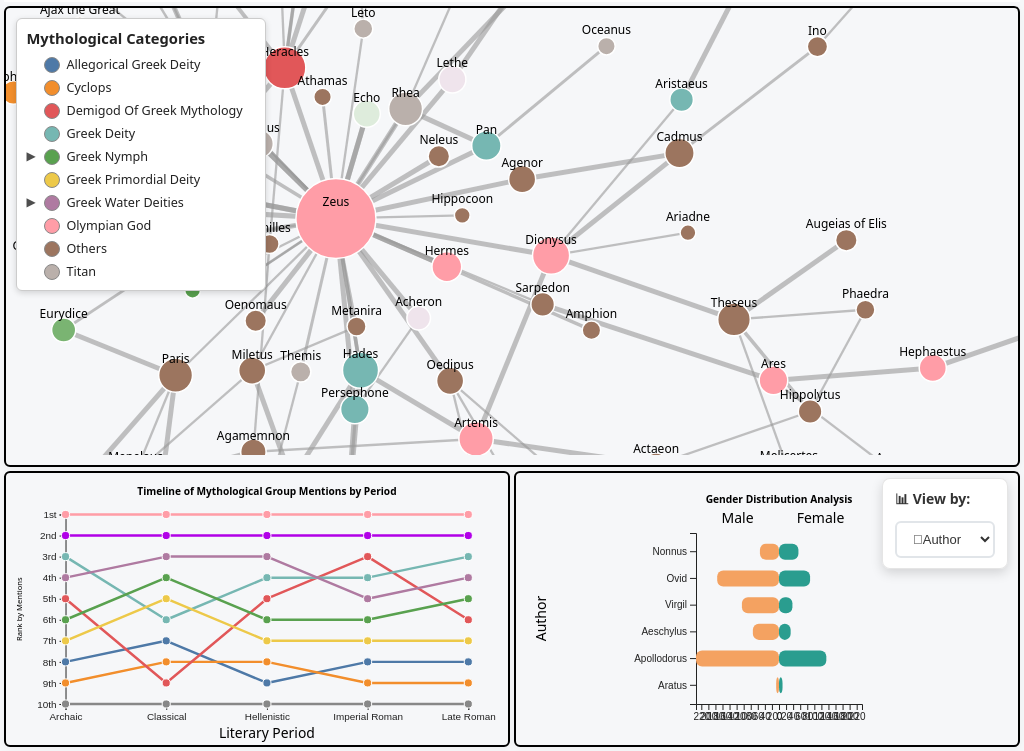
D3 v7 page, settled after 480 driven frames (8 s of simulated time); the page loaded 3 data file(s).


// ── idioms/butterflyChart.js
// Initialize function to be called from main script
function createButterflyChart(
    containerId,
    parentGroups,
    dataUrl = 'butterfly_data.json'
) {
    d3.json(dataUrl).then((data) => {
        // Set up dimensions
        const margin = { top: 60, right: 160, bottom: 40, left: 180 }
        const container = d3.select(containerId).node()
        const fullWidth = container.offsetWidth || 700
        const fullHeight = container.offsetHeight || 400
        const width = fullWidth - margin.left - margin.right
        const height = fullHeight - margin.top - margin.bottom
        // Create SVG
        const svg = d3
            .select(containerId)
            .append('svg')
            .attr('width', width + margin.left + margin.right)
            .attr('height', height + margin.top + margin.bottom)
            .append('g')
            .attr('transform', `translate(${margin.left},${margin.top})`)

        const groups = parentGroups

        console.log(groups)

        // Animation state tracking
        let isAnimating = false

        // Create scales
        const xScaleRight = d3.scaleLinear().range([0, width / 2])
        const xScaleLeft = d3.scaleLinear().range([width / 2, 0])

        const yScale = d3.scaleBand().range([0, height]).padding(0.4)

        // Create axes
        const xAxisLeft = d3.axisBottom(xScaleLeft)
        const xAxisRight = d3.axisBottom(xScaleRight)
        const yAxis = d3.axisLeft(yScale)

        // Add groups for axes
        const xAxisLeftGroup = svg
            .append('g')
            .attr('class', 'x-axis-left')
            .attr('transform', `translate(0, ${height})`)

        const xAxisRightGroup = svg
            .append('g')
            .attr('class', 'x-axis-right')
            .attr('transform', `translate(${width / 2}, ${height})`)

        const yAxisGroup = svg.append('g').attr('class', 'y-axis')

        // Create simple tooltip
        const tooltip = d3
            .select('body')
            .append('div')
            .style('position', 'absolute')
            .style('background', 'rgba(0, 0, 0, 0.8)')
            .style('color', 'white')
            .style('padding', '8px')
            .style('border-radius', '4px')
            .style('font-size', '12px')
            .style('pointer-events', 'none')
            .style('z-index', '1000')
            .style('visibility', 'hidden')

        // Add title (similar to timeline chart)
        svg.append('text')
            .attr('x', width / 2)
            .attr('y', -margin.top / 2)
            .attr('text-anchor', 'middle')
            .style('font-size', '1vw')
            .style('font-weight', 'bold')
            .text('Gender Distribution Analysis')

        // Function to update description based on selected data type
        function updateDescription(dataType) {
            const descriptions = {
                gender_by_author:
                    'Shows gender distribution across different authors in Greek literature',
                gender_by_type:
                    'Compares male vs female character representation by character type',
                domains_grouped_by_gender:
                    'Gender distribution within major domain categories (Water & Sea, War & Conflict, etc.)',
            }

            const descElement = d3.select('#view-description')
            if (!descElement.empty()) {
                descElement
                    .transition()
                    .duration(200)
                    .style('opacity', 0)
                    .transition()
                    .duration(200)
                    .style('opacity', 1)
                    .text(
                        descriptions[dataType] ||
                            'Analyzing character data distribution'
                    )
            }
        }

        // Function to get appropriate axis labels based on data type
        function getAxisLabels(dataType) {
            if (
                dataType.startsWith('gender_by_') ||
                dataType.includes('_by_gender')
            ) {
                return {
                    left: 'Male',
                    right: 'Female',
                    y: getYAxisLabel(dataType),
                }
            } else {
                return { left: 'Primary', right: 'Secondary', y: 'Category' }
            }
        }

        // Helper function to get Y-axis label
        function getYAxisLabel(dataType) {
            if (dataType === 'gender_by_author') return 'Author'
            if (dataType === 'gender_by_type') return 'Character Type'
            if (dataType.includes('domains_grouped')) return 'Domain Group'
            return 'Category'
        }

        // Function to update the chart based on selected data
        function updateChart(dataType) {
            // Set animation state to prevent hover interactions during transitions
            isAnimating = true

            // Hide tooltip and reset any interrupted hover effects
            tooltip.style('visibility', 'hidden')
            svg.selectAll('.male-bar, .female-bar')
                .interrupt() // Stop any ongoing hover transitions
                .attr('height', yScale.bandwidth())
                .attr('fill', function () {
                    return d3.select(this).classed('male-bar')
                        ? '#f4a261'
                        : '#2a9d8f'
                })

            const selectedData = data[dataType]

            // Update the description based on data type
            updateDescription(dataType)

            let categories, maxValue

            // Handle different data structures
            if (
                dataType.startsWith('gender_by_') ||
                dataType.includes('_by_gender')
            ) {
                // Gender data has male/female structure
                categories = Object.keys(selectedData)
                maxValue = d3.max(categories, (d) =>
                    Math.max(
                        selectedData[d].male || 0,
                        selectedData[d].female || 0
                    )
                )
            } else {
                // Other data types are simple counts - split them for visual balance
                categories = Object.keys(selectedData)
                maxValue = d3.max(categories, (d) => selectedData[d])

                // Convert simple count data to split visualization
                const convertedData = {}
                categories.forEach((category) => {
                    const totalCount = selectedData[category]
                    // Split the count roughly in half for visual balance
                    const leftSide = Math.ceil(totalCount * 0.6) // 60% on left
                    const rightSide = Math.floor(totalCount * 0.4) // 40% on right

                    convertedData[category] = {
                        male: leftSide,
                        female: rightSide,
                    }
                })
                Object.assign(selectedData, convertedData)
                // Recalculate max value after conversion
                maxValue = d3.max(categories, (d) =>
                    Math.max(selectedData[d].male, selectedData[d].female)
                )
            }

            // Update scales
            xScaleRight.domain([0, maxValue])
            xScaleLeft.domain([0, maxValue])
            yScale.domain(categories)

            // Update axes with smooth transitions
            xAxisLeftGroup
                .transition()
                .duration(500)
                .ease(d3.easeCircleOut)
                .call(xAxisLeft)

            xAxisRightGroup
                .transition()
                .duration(500)
                .ease(d3.easeCircleOut)
                .call(xAxisRight)

            yAxisGroup
                .transition()
                .duration(500)
                .ease(d3.easeCircleOut)
                .call(yAxis)

            // Add axis labels with fade transition
            svg.selectAll('.axis-label')
                .transition()
                .duration(200)
                .style('opacity', 0)
                .remove()

            svg.selectAll('.y-axis-label')
                .transition()
                .duration(200)
                .style('opacity', 0)
                .remove()

            // Add new labels with fade-in effect
            setTimeout(() => {
                const labels = getAxisLabels(dataType)

                svg.append('text')
                    .attr('class', 'axis-label')
                    .attr('x', width / 4)
                    .attr('y', -10)
                    .attr('text-anchor', 'middle')
                    .style('opacity', 0)
                    .text(labels.left)
                    .transition()
                    .duration(300)
                    .style('opacity', 1)

                if (labels.right) {
                    svg.append('text')
                        .attr('class', 'axis-label')
                        .attr('x', (width * 3) / 4)
                        .attr('y', -10)
                        .attr('text-anchor', 'middle')
                        .style('opacity', 0)
                        .text(labels.right)
                        .transition()
                        .duration(300)
                        .style('opacity', 1)
                }

                svg.append('text')
                    .attr('class', 'y-axis-label')
                    .attr('transform', 'rotate(-90)')
                    .attr('y', -margin.left + 30)
                    .attr('x', -height / 2)
                    .attr('text-anchor', 'middle')
                    .style('opacity', 0)
                    .text(labels.y)
                    .transition()
                    .duration(300)
                    .style('opacity', 1)
            }, 250)

            // Create male bars (left side) - rectangles with rounded corners
            const maleBars = svg
                .selectAll('.male-bar')
                .data(categories, (d) => d)

            // Handle entering bars with smooth animation
            const maleEnter = maleBars
                .enter()
                .append('rect')
                .attr('class', 'male-bar')
                .attr('x', width / 2) // Start from center
                .attr('y', (d) => yScale(d))
                .attr('width', 0) // Start with zero width
                .attr('height', yScale.bandwidth())
                .attr('fill', '#f4a261')
                .attr('rx', 6)
                .attr('ry', 6)
                .style('opacity', 0) // Start transparent
                .on('mouseover', function (event, d) {
                    // Don't apply hover effects during animations
                    if (isAnimating) return

                    // Show tooltip with contextual content
                    const isGenderData =
                        dataType.startsWith('gender_by_') ||
                        dataType.includes('_by_gender')
                    const tooltipContent = isGenderData
                        ? `<strong>${d}</strong><br/>Male: ${
                              selectedData[d].male
                          }<br/>Female: ${selectedData[d].female || 0}`
                        : `<strong>${d}</strong><br/>Total Count: ${
                              selectedData[d].male + selectedData[d].female
                          }<br/>Left: ${selectedData[d].male} | Right: ${
                              selectedData[d].female
                          }`

                    tooltip.style('visibility', 'visible').html(tooltipContent)

                    // Apply hover effect to main bar - scale up and style changes
                    d3.select(this)
                        .transition()
                        .duration(150)
                        .attr('height', yScale.bandwidth() * 1.2)
                        .attr('y', yScale(d) - yScale.bandwidth() * 0.1)
                        .attr('fill', '#e9940e') // Slightly darker shade of orange
                })
                .on('mousemove', function (event) {
                    tooltip
                        .style('top', event.pageY - 10 + 'px')
                        .style('left', event.pageX + 10 + 'px')
                })
                .on('mouseout', function (event, d) {
                    // Don't apply hover effects during animations
                    if (isAnimating) return

                    // Hide tooltip
                    tooltip.style('visibility', 'hidden')

                    // Reset hover effect for both bars
                    d3.select(this)
                        .transition()
                        .duration(150)
                        .attr('height', yScale.bandwidth())
                        .attr('y', yScale(d))
                        .attr('fill', '#f4a261') // Reset to original color
                })

            // Handle exiting bars with smooth animation
            maleBars
                .exit()
                .transition()
                .duration(400)
                .ease(d3.easeCircleIn)
                .attr('width', 0)
                .attr('x', width / 2) // Move to center
                .style('opacity', 0)
                .remove()

            // Update all bars (entering + existing)
            maleEnter
                .merge(maleBars)
                .on('click', function (event, d) {
                    if (dataType === 'gender_by_author') {
                        console.log('Author selected:', d)
                        window.globalSelection.setAuthor(d)
                    }
                })
                .transition()
                .duration(600)
                .delay((d, i) => i * 50) // Stagger animation
                .ease(d3.easeCircleOut)
                .attr('x', (d) => xScaleLeft(selectedData[d].male))
                .attr('y', (d) => yScale(d))
                .attr(
                    'width',
                    (d) => width / 2 - xScaleLeft(selectedData[d].male)
                )
                .attr('height', yScale.bandwidth())
                .attr('fill', '#f4a261')
                .attr('rx', 6)
                .attr('ry', 6)
                .style('opacity', 1)

            // Create female bars (right side) - rectangles with rounded corners
            const femaleBars = svg
                .selectAll('.female-bar')
                .data(categories, (d) => d)

            // Handle entering bars with smooth animation
            const femaleEnter = femaleBars
                .enter()
                .append('rect')
                .attr('class', 'female-bar')
                .attr('x', width / 2) // Start from center
                .attr('y', (d) => yScale(d))
                .attr('width', 0) // Start with zero width
                .attr('height', yScale.bandwidth())
                .attr('fill', '#2a9d8f')
                .attr('rx', 6)
                .attr('ry', 6)
                .style('opacity', 0) // Start transparent
                .on('mouseover', function (event, d) {
                    // Don't apply hover effects during animations
                    if (isAnimating) return

                    // Show tooltip with contextual content
                    const isGenderData =
                        dataType.startsWith('gender_by_') ||
                        dataType.includes('_by_gender')
                    const tooltipContent = isGenderData
                        ? `<strong>${d}</strong><br/>Male: ${
                              selectedData[d].male || 0
                          }<br/>Female: ${selectedData[d].female}`
                        : `<strong>${d}</strong><br/>Total Count: ${
                              selectedData[d].male + selectedData[d].female
                          }<br/>Left: ${selectedData[d].male} | Right: ${
                              selectedData[d].female
                          }`

                    tooltip.style('visibility', 'visible').html(tooltipContent)

                    // Apply hover effect to main bar - scale up and style changes
                    d3.select(this)
                        .transition()
                        .duration(150)
                        .attr('height', yScale.bandwidth() * 1.2)
                        .attr('y', yScale(d) - yScale.bandwidth() * 0.1)
                        .attr('fill', '#207b6aeb') // Slightly darker shade of teal
                })
                .on('mousemove', function (event) {
                    tooltip
                        .style('top', event.pageY - 10 + 'px')
                        .style('left', event.pageX + 10 + 'px')
                })
                .on('mouseout', function (event, d) {
                    // Don't apply hover effects during animations
                    if (isAnimating) return

                    // Hide tooltip
                    tooltip.style('visibility', 'hidden')

                    // Reset hover effect for both bars
                    d3.select(this)
                        .transition()
                        .duration(150)
                        .attr('height', yScale.bandwidth())
                        .attr('y', yScale(d))
                        .attr('fill', '#2a9d8f') // Reset to original color
                })

            // Handle exiting bars with smooth animation
            femaleBars
                .exit()
                .transition()
                .duration(400)
                .ease(d3.easeCircleIn)
                .attr('width', 0)
                .style('opacity', 0)
                .remove()

            // Update all bars (entering + existing)
            femaleEnter
                .merge(femaleBars)
                .on('click', function (event, d) {
                    if (dataType === 'gender_by_author') {
                        console.log('Author selected:', d)
                        window.globalSelection.setAuthor(d)
                    }
                })
                .transition()
                .duration(600)
                .delay((d, i) => i * 50) // Stagger animation
                .ease(d3.easeCircleOut)
                .attr('x', width / 2)
                .attr('y', (d) => yScale(d))
                .attr('width', (d) => xScaleRight(selectedData[d].female))
                .attr('height', yScale.bandwidth())
                .attr('fill', '#2a9d8f')
                .attr('rx', 6)
                .attr('ry', 6)
                .style('opacity', 1)
                .on('end', function (d, i) {
                    // Reset animation state when the last bar finishes animating
                    if (i === categories.length - 1) {
                        isAnimating = false
                    }
                })

            svg.append('rect')
                .attr('width', width)
                .attr('height', height)
                .attr('fill', 'transparent')
                .style('cursor', 'pointer')
                .lower() // make sure it's behind all bars
                .on('click', function () {
                    if (
                        window.globalSelection &&
                        dataType === 'gender_by_author'
                    ) {
                        window.globalSelection.setAuthor(null) // deselect
                    }
                })
        }

        // Initial chart rendering
        let dataType = 'gender_by_author'
        updateChart(dataType)

        // Set dropdown to match initial chart state
        d3.select('#data-select').property('value', 'gender_by_author')

        // Add event listener for dropdown
        d3.select('#data-select').on('change', function () {
            dataType = this.value
            updateChart(dataType)

            // Reapply current selection after switching data views
            const currentSelection = window.globalSelection.getSelectedGroup()
            if (currentSelection) {
                setTimeout(() => {
                    console.log(
                        'Reapplying selection after render:',
                        currentSelection
                    )
                    window.globalSelection.groupListeners.forEach((fn) =>
                        fn(currentSelection)
                    )
                }, 400) // wait ~half a second for transitions to complete
            }
        })

        // Add global selection handling
        if (window.globalSelection) {
            window.globalSelection.onGroupChange(function (selectedGroup) {
                console.log(
                    'Butterfly chart received selection:',
                    selectedGroup
                )
                console.log(dataType)
                // Highlight bars matching the selected group (category)
                if (selectedGroup && dataType === 'gender_by_type') {
                    // Dim all bars initially
                    svg.selectAll('.male-bar, .female-bar')
                        .transition()
                        .duration(300)
                        .attr('opacity', selectedGroup ? 0.2 : 1)
                        .attr('stroke', '#fff')

                    svg.selectAll('.male-bar, .female-bar')
                        .filter((d) => d === selectedGroup)
                        .transition()
                        .duration(300)
                        .attr('opacity', 1)
                        .attr('stroke', '#000')
                        .attr('stroke-width', 3)

                    // Optionally bold the y-axis label of the selected group
                    yAxisGroup
                        .selectAll('text')
                        .attr('font-weight', (d) =>
                            d === selectedGroup ? 'bold' : 'normal'
                        )
                } else {
                    // Reset styles when no selection
                    svg.selectAll('.male-bar, .female-bar')
                        .attr('stroke', 'none')
                        .attr('stroke-width', 0)
                        .attr('opacity', 1)

                    yAxisGroup
                        .selectAll('text')
                        .attr('font-weight', 'normal')
                        .attr('fill', '#000')
                }
            })
        }
    })
}

// ── idioms/forceDirectedGraph.js
function filterTopNEdges(edges, n = 5) {
    // Group edges by source node
    const grouped = d3.group(edges, (d) => d.source.name || d.source)

    const topEdges = []

    grouped.forEach((edgeList, source) => {
        // Sort descending by weight
        edgeList.sort((a, b) =>
            d3.descending(a.normalized_weight, b.normalized_weight)
        )

        // Take top-N
        topEdges.push(...edgeList.slice(0, n))
    })

    return topEdges
}

async function createForceDirectedGraph(nodes, edges, containerId, colorMap) {
    const div = document.querySelector(containerId)

    // Use pre-filtered data from script.js (no need to filter again)
    // Data is already filtered by weight, top-N edges, and connected nodes
    // Levels are already normalized in script.js

    // Accept shared color mapping as parameter
    const color = (d) => colorMap[d] || '#888'

    // First, initialize all nodes with weight 0
    nodes.forEach((n) => (n.weight = 0))

    // Then accumulate edge weights
    edges.forEach((e) => {
        const w = e.normalized_weight || 0
        if (e.source.name) {
            // after simulation starts, source/target are objects
            e.source.weight = (e.source.weight || 0) + w
            e.target.weight = (e.target.weight || 0) + w
        } else {
            // before simulation starts (still strings)
            console.log('source/targets are strings')
            const src = nodes.find((n) => n.name === e.source)
            const tgt = nodes.find((n) => n.name === e.target)
            if (src) src.weight += w
            if (tgt) tgt.weight += w
        }
    })

    console.log(nodes)

    const sizeScale = d3
        .scaleSqrt()
        .domain([0, d3.max(nodes, (d) => d.weight)]) // input: min→max degree
        .range([4, 40]) // output: radius in pixels

    // Use the div variable already declared above
    const width = div.clientWidth
    const height = div.clientHeight
    const svg = d3
        .select(containerId)
        .append('svg')
        .attr('width', width)
        .attr('height', height)
        .attr('viewBox', [0, 0, width, height])
        .attr('preserveAspectRatio', 'xMidYMid meet')

    // a single group that we will zoom/pan
    const g = svg.append('g')

    // Initialize simulation
    const simulation = d3
        .forceSimulation(nodes)
        .force(
            'link',
            d3
                .forceLink(edges)
                .id((d) => d.name)
                .distance(100)
                .strength(1)
        )
        .force('charge', d3.forceManyBody().strength(-500))
        .force('center', d3.forceCenter(width / 2, height / 2))
        .force('x', d3.forceX(width / 2).strength(0.1))
        .force('y', d3.forceY(height / 2).strength(0.1))
        .force(
            'collide',
            d3.forceCollide((d) => sizeScale(d.weight) + 3)
        )

    const linkWidth = d3
        .scaleLinear()
        .domain([0, 1]) // input: normalized_weight
        .range([1, 5]) // output: stroke-width in pixels

    // Draw edges (links)
    const link = g
        .append('g')
        .attr('stroke', '#999')
        .attr('stroke-opacity', 0.6)
        .selectAll('line')
        .data(edges)
        .join('line')
        .attr('stroke-width', (d) => linkWidth(d.normalized_weight))

    // Add invisible hit areas for easier edge hovering
    const linkHitArea = g
        .append('g')
        .selectAll('line')
        .data(edges)
        .join('line')
        .attr('stroke', 'transparent')
        .attr('stroke-width', 10) // Much thicker for easier hovering
        .attr('cursor', 'pointer')
        .on('mouseover', (event, d) => {
            // Only show edge tooltip if no node is currently fixed/selected
            if (!fixedNode && !fixedEdge) {
                tooltip.style('opacity', 1).style('pointer-events', 'auto')
                    .html(`
                    <h3>Relationship Details</h3>
                    <p><strong>Between:</strong> ${
                        d.source.name || d.source
                    } ↔ ${d.target.name || d.target}</p>
                    <p><strong>Connection Strength:</strong> ${
                        d.normalized_weight
                    }</p>
                    <p><strong>Source Work:</strong> ${d.title || 'Unknown'}</p>
                    <p><strong>Author:</strong> ${d.author || 'Unknown'}</p>
                    <p><strong>Literary Period:</strong> ${
                        d.period || 'Unknown'
                    }</p>
                    <div style="margin-top: 10px; font-size: 0.85em; color: #666;">
                        <em>Click to pin this information</em>
                    </div>
                `)
            }
        })
        .on('mouseout', () => {
            // Only hide tooltip if no node or edge is currently fixed/selected
            if (!fixedNode && !fixedEdge) {
                tooltip.style('opacity', 0).style('pointer-events', 'none')
            }
        })
        .on('click', (event, d) => {
            // Clear any node selection first
            fixedNode = null

            // Set edge as fixed
            fixedEdge = d

            // Show detailed edge tooltip
            tooltip.style('opacity', 1).style('pointer-events', 'auto').html(`
                <h3>Relationship Details</h3>
                <p><strong>Between:</strong> ${d.source.name || d.source} ↔ ${
                d.target.name || d.target
            }</p>
                <p><strong>Connection Strength:</strong> ${
                    d.normalized_weight
                }</p>
                <p><strong>Source Work:</strong> ${d.title || 'Unknown'}</p>
                <p><strong>Author:</strong> ${d.author || 'Unknown'}</p>
                <p><strong>Literary Period:</strong> ${
                    d.period || 'Unknown'
                }</p>
                <div style="margin-top: 10px; font-size: 0.85em; color: #666;">
                    <em>Click background to deselect</em>
                </div>
            `)

            // Highlight the connected nodes
            const sourceName = d.source.name || d.source
            const targetName = d.target.name || d.target

            node.attr('stroke', (n) =>
                n.name === sourceName || n.name === targetName ? '#ff0' : '#fff'
            )
                .attr('stroke-width', (n) =>
                    n.name === sourceName || n.name === targetName ? 4 : 1.5
                )
                .attr('opacity', (n) =>
                    n.name === sourceName || n.name === targetName ? 1 : 0.3
                )

            // Highlight labels for connected nodes
            label
                .attr('font-weight', (n) =>
                    n.name === sourceName || n.name === targetName
                        ? 'bold'
                        : 'normal'
                )
                .attr('opacity', (n) =>
                    n.name === sourceName || n.name === targetName ? 1 : 0.3
                )

            // Highlight the selected edge and dim others
            link.attr('stroke', (l) => {
                const lSrc = l.source.name || l.source
                const lTgt = l.target.name || l.target
                return (lSrc === sourceName && lTgt === targetName) ||
                    (lSrc === targetName && lTgt === sourceName)
                    ? '#ff0'
                    : '#999'
            })
                .attr('stroke-width', (l) => {
                    const lSrc = l.source.name || l.source
                    const lTgt = l.target.name || l.target
                    return (lSrc === sourceName && lTgt === targetName) ||
                        (lSrc === targetName && lTgt === sourceName)
                        ? 6
                        : linkWidth(l.normalized_weight)
                })
                .attr('opacity', (l) => {
                    const lSrc = l.source.name || l.source
                    const lTgt = l.target.name || l.target
                    return (lSrc === sourceName && lTgt === targetName) ||
                        (lSrc === targetName && lTgt === sourceName)
                        ? 1
                        : 0.2
                })

            // Reset global selection when clicking on an edge
            if (window.globalSelection) {
                window.globalSelection.setGroup(null)
            }
        })

    // Draw nodes
    // Draw nodes
    const node = g
        .append('g')
        .attr('stroke', '#fff')
        .attr('stroke-width', 1.5)
        .selectAll('circle')
        .data(nodes)
        .join('circle')
        .attr('r', (d) => sizeScale(d.weight))
        // OLD:
        // .attr('fill', (d) => {
        //   const level = d.level4 || d.level3 || d.level2 || d.level1 || 'Unknown'
        //   return color(level)
        // })
        // NEW:
        .attr('fill', '#ccc')
        .call(drag(simulation))

    // Add labels
    const label = g
        .append('g')
        .selectAll('text')
        .data(nodes)
        .join('text')
        .text((d) => d.name)
        .attr('font-size', 12)
        .attr('dy', -12)
        .attr('text-anchor', 'middle')

    // Zoom behavior
    svg.call(
        d3
            .zoom()
            .scaleExtent([0.2, 4])
            .on('zoom', (event) => {
                g.attr('transform', event.transform)
            })
    )

    // Simulation tick update
    simulation.on('tick', () => {
        link.attr('x1', (d) => d.source.x)
            .attr('y1', (d) => d.source.y)
            .attr('x2', (d) => d.target.x)
            .attr('y2', (d) => d.target.y)

        linkHitArea
            .attr('x1', (d) => d.source.x)
            .attr('y1', (d) => d.source.y)
            .attr('x2', (d) => d.target.x)
            .attr('y2', (d) => d.target.y)

        node.attr('cx', (d) => d.x).attr('cy', (d) => d.y)

        label.attr('x', (d) => d.x).attr('y', (d) => d.y)
    })

    // Create tooltip inside the ForceDirectedGraph container
    const tooltip = d3
        .select(containerId)
        .append('div')
        .attr('class', 'node-tooltip')
        .style('pointer-events', 'none')
        .style('opacity', 0)

    // Prevent scroll events from bubbling to the graph when tooltip is visible
    tooltip.node().addEventListener(
        'wheel',
        function (event) {
            event.stopPropagation()
        },
        { passive: false }
    )

    tooltip.node().addEventListener('scroll', function (event) {
        event.stopPropagation()
    })

    // Variables to track fixed nodes and edges
    let fixedNode = null
    let fixedEdge = null
    function showTooltip(d) {
        tooltip.style('opacity', 1).style('pointer-events', 'auto') // Enable interactions when visible
            .html(`
            <h3>${d.name}</h3>
            <p>${d.description || 'No description available.'}</p>
            <p><strong>Gender:</strong> ${d.gender || 'Unknown'}</p>
            <p><strong>Father:</strong> ${d.father || 'Unknown'}</p>
            <p><strong>Mother:</strong> ${d.mother || 'Unknown'}</p>
            <p><strong>Aliases:</strong> ${
                Array.isArray(d.aliases)
                    ? d.aliases.map((a) => a.trim()).join(', ')
                    : typeof d.aliases === 'string'
                    ? (() => {
                          let str = d.aliases.trim()
                          if (str.startsWith('[') && str.endsWith(']')) {
                              str = str.slice(1, -1)
                          }
                          str = str
                              .replace(/['"]/g, '')
                              .split(',')
                              .map((s) => s.trim())
                              .filter(Boolean)
                              .join(', ')
                          return str || 'None'
                      })()
                    : 'None'
            }
            </p>
            <p><strong>Domains:</strong> ${
                Array.isArray(d.domain)
                    ? d.domain.map((a) => a.trim()).join(', ')
                    : typeof d.domain === 'string'
                    ? (() => {
                          let str = d.domain.trim()
                          if (str.startsWith('[') && str.endsWith(']')) {
                              str = str.slice(1, -1)
                          }
                          str = str
                              .replace(/['"]/g, '')
                              .split(',')
                              .map((s) => s.trim())
                              .filter(Boolean)
                              .join(', ')
                          return str || 'None'
                      })()
                    : 'None'
            }
            </p>
            <p><strong>Level 1:</strong> ${d.level1 || '-'}</p>
            <p><strong>Level 2:</strong> ${d.level2 || '-'}</p>
            <p><strong>Level 3:</strong> ${d.level3 || '-'}</p>
            <p><strong>Level 4:</strong> ${d.level4 || '-'}</p>
        `)
    }
    // Create a permanent tooltip inside the ForceDirectedGraph container
    const permanentTooltip = d3
        .select(containerId)
        .append('div')
        .attr('class', 'node-tooltip permanent-tooltip')
        .style('opacity', 1)

    // ---------- GROUPED COLORS + COLLAPSIBLE LEGEND ----------

    // Decide parent/subgroup keys from your hierarchy columns
    const parentKey = (n) => n.level2 || n.level1 || 'Others'
    const childKey = (n) => n.level3 || n.level4 || null
    const compositeKey = (p, c) => `${p}::${c}` // avoid child-name clashes across parents

    // Build parent → children map from the nodes currently in view
    const groupMap = new Map()
    nodes.forEach((n) => {
        const p = parentKey(n)
        const c = childKey(n)
        if (!groupMap.has(p)) groupMap.set(p, new Set())
        if (c) groupMap.get(p).add(c)
    })

    // Stable parent list
    const parents = Array.from(groupMap.keys()).sort()

    // Base palette for parents (distinct hues)
    const basePalette = (d3.schemeTableau10 || []).concat(d3.schemeSet3 || [])
    const parentColor = new Map()
    parents.forEach((p, i) => {
        parentColor.set(p, basePalette[i % basePalette.length] || '#888')
    })

    // Derive child tints from the parent hue
    function tintFromParent(parentHex, i, n) {
        // interpolate parent → white for distinct lightness steps
        const t = n === 1 ? 0.35 : 0.2 + (i / Math.max(1, n - 1)) * 0.6 // 0.2..0.8
        return d3.interpolateRgb(parentHex, '#ffffff')(t)
    }

    const childColor = new Map()
    groupMap.forEach((childSet, p) => {
        const children = Array.from(childSet).sort()
        children.forEach((c, i) => {
            childColor.set(
                compositeKey(p, c),
                tintFromParent(parentColor.get(p), i, children.length)
            )
        })
    })

    // Color accessor for nodes
    function nodeColor(d) {
        const p = parentKey(d)
        const c = childKey(d)
        if (c) {
            const ck = compositeKey(p, c)
            if (childColor.has(ck)) return childColor.get(ck)
        }
        if (parentColor.has(p)) return parentColor.get(p)
        return '#888'
    }

    // If circles already exist, recolor them now
    if (typeof node !== 'undefined') {
        node.attr('fill', (d) => nodeColor(d))
    }

    // --- Build a collapsible legend using <details>/<summary> ---
    let legendHtml = `<h3>Mythological Categories</h3>`

    // Render each parent; use <details> only if it actually has children, otherwise a simple row
    parents.forEach((p) => {
        const pColor = parentColor.get(p)
        const children = Array.from(groupMap.get(p)).sort()
        if (children.length === 0) {
            // Flat parent (no subgroups)
            legendHtml += `
      <div class="legend-item">
        <span class="legend-dot" style="background:${pColor};"></span>
        ${p}
      </div>`
        } else {
            // Parent with children (collapsible)
            legendHtml += `
      <details class="legend-group">
        <summary>
          <span class="legend-dot" style="background:${pColor};"></span>
          ${p}
        </summary>
        <ul class="legend-list">
          ${children
              .map(
                  (c) => `
            <li>
              <span class="legend-dot" style="background:${childColor.get(
                  compositeKey(p, c)
              )};"></span>
              ${c}
            </li>`
              )
              .join('')}
        </ul>
      </details>`
        }
    })

    permanentTooltip.html(legendHtml)
    // ---------- /GROUPED COLORS + COLLAPSIBLE LEGEND ----------

    // Helper to update label font weight
    function updateLabelBold(selected) {
        label.attr('font-weight', (n) => (n === selected ? 'bold' : 'normal'))
    }
    // (Removed duplicate/broken code after showTooltip)

    // Helper: get direct neighbors of a node
    function getDirectConnections(node) {
        const neighbors = new Set()
        edges.forEach((e) => {
            if ((e.source.name || e.source) === node.name) {
                neighbors.add(e.target.name || e.target)
            }
            if ((e.target.name || e.target) === node.name) {
                neighbors.add(e.source.name || e.source)
            }
        })
        return neighbors
    }

    node.on('mouseover', (event, d) => {
        if (!fixedNode) {
            showTooltip(d)
            // Only clear bold labels if no global category is selected
            if (
                !window.globalSelection ||
                !window.globalSelection.selectedGroup
            ) {
                updateLabelBold(null)
            }
        }
    })
        .on('mouseout', () => {
            if (!fixedNode) {
                tooltip.style('opacity', 0).style('pointer-events', 'none')
                // Only clear bold labels if no global category is selected
                if (
                    !window.globalSelection ||
                    !window.globalSelection.selectedGroup
                ) {
                    updateLabelBold(null)
                }
            }
        })
        .on('click', (event, d) => {
            fixedNode = d
            fixedEdge = null // Clear any edge selection
            showTooltip(d)
            // Highlight selected node and direct connections
            const neighbors = getDirectConnections(d)
            node.attr('stroke', (n) =>
                n === d ? '#ff0' : neighbors.has(n.name) ? '#ffa500' : '#fff'
            )
                .attr('stroke-width', (n) =>
                    n === d || neighbors.has(n.name) ? 4 : 1.5
                )
                .attr('opacity', (n) =>
                    n === d || neighbors.has(n.name) ? 1 : 0.2
                )
            label
                .attr('font-weight', (n) =>
                    n === d ? 'bold' : neighbors.has(n.name) ? 'bold' : 'normal'
                )
                .attr('opacity', (n) =>
                    n === d || neighbors.has(n.name) ? 1 : 0.2
                )
            link.attr('stroke', (l) => {
                const src = l.source.name || l.source
                const tgt = l.target.name || l.target
                return src === d.name || tgt === d.name ? '#ff0' : '#999'
            })
                .attr('stroke-width', (l) => {
                    const src = l.source.name || l.source
                    const tgt = l.target.name || l.target
                    return src === d.name || tgt === d.name ? 5 : 1.5
                })
                .attr('opacity', (l) => {
                    const src = l.source.name || l.source
                    const tgt = l.target.name || l.target
                    return src === d.name || tgt === d.name ? 1 : 0.15
                })

            // Reset timeline/category selection when clicking on a specific node
            if (window.globalSelection) {
                window.globalSelection.setGroup(null)
            }
        })

    // Unfix tooltip and node highlight on background click
    svg.on('click', function (event) {
        if (event.target.tagName === 'svg') {
            fixedNode = null
            fixedEdge = null
            tooltip.style('opacity', 0).style('pointer-events', 'none')
            node.attr('stroke', '#fff')
                .attr('stroke-width', 1.5)
                .attr('opacity', 1)
            label.attr('font-weight', 'normal').attr('opacity', 1)
            link.attr('stroke', '#999')
                .attr('stroke-width', (l) => linkWidth(l.normalized_weight))
                .attr('opacity', 0.6)
            nodes.forEach((n) => {
                n.fx = null
                n.fy = null
            })
            simulation.alphaTarget(0)

            // Reset global selection (this will propagate to all charts)
            if (window.globalSelection) {
                window.globalSelection.setGroup(null) // Clear all selections (groups, types, domains, authors)
            }
        }
    })

    // Drag behavior
    function drag(simulation) {
        function dragstarted(event, d) {
            if (!event.active) simulation.alphaTarget(0.3).restart()
            d.fx = d.x
            d.fy = d.y
        }

        function dragged(event, d) {
            d.fx = event.x
            d.fy = event.y
        }

        function dragended(event, d) {
            if (!event.active) simulation.alphaTarget(0)
            d.fx = null
            d.fy = null
        }

        return d3
            .drag()
            .on('start', dragstarted)
            .on('drag', dragged)
            .on('end', dragended)
    }

    // Listen for global selection changes from timeline chart
    if (window.globalSelection) {
        window.globalSelection.onGroupChange(function (selectedGroup) {
            console.log(
                'Force-directed graph received selection:',
                selectedGroup
            )
            if (selectedGroup) {
                // Check if this is an author selection by looking at butterfly data
                const isAuthorSelection =
                    window.butterflyData &&
                    window.butterflyData.gender_by_author &&
                    window.butterflyData.gender_by_author[selectedGroup]

                if (isAuthorSelection) {
                    // Handle author selection - filter by edges written by this author
                    const relevantLinks = edges.filter(
                        (l) => l.author === selectedGroup
                    )

                    // Get all node names connected by those links
                    const relevantNodeNames = new Set()
                    relevantLinks.forEach((l) => {
                        relevantNodeNames.add(l.source.name || l.source)
                        relevantNodeNames.add(l.target.name || l.target)
                    })

                    // Check if author has no connections in the filtered graph
                    if (relevantLinks.length === 0) {
                        // Show message when no edges are found
                        let noConnectionsMessage = g.select(
                            '.no-connections-message'
                        )
                        if (noConnectionsMessage.empty()) {
                            noConnectionsMessage = g
                                .append('text')
                                .attr('class', 'no-connections-message')
                                .attr('x', width / 2)
                                .attr('y', height / 2)
                                .attr('text-anchor', 'middle')
                                .attr('dominant-baseline', 'middle')
                                .attr('font-size', '18px')
                                .attr('font-weight', 'bold')
                                .attr('fill', '#666')
                                .attr('opacity', 0)
                        }

                        noConnectionsMessage
                            .text(
                                `No connections found for ${selectedGroup} in the filtered graph`
                            )
                            .transition()
                            .duration(300)
                            .attr('opacity', 1)

                        // Add subtitle explaining the filtering
                        let subtitleMessage = g.select(
                            '.no-connections-subtitle'
                        )
                        if (subtitleMessage.empty()) {
                            subtitleMessage = g
                                .append('text')
                                .attr('class', 'no-connections-subtitle')
                                .attr('x', width / 2)
                                .attr('y', height / 2 + 25)
                                .attr('text-anchor', 'middle')
                                .attr('dominant-baseline', 'middle')
                                .attr('font-size', '14px')
                                .attr('fill', '#999')
                                .attr('opacity', 0)
                        }

                        subtitleMessage
                            .text(
                                '(Graph shows only the strongest character relationships)'
                            )
                            .transition()
                            .duration(300)
                            .attr('opacity', 1)

                        // Dim all nodes and edges
                        node.attr('opacity', 0.1)
                            .attr('stroke-width', 1.5)
                            .attr('stroke', '#fff')
                        label.attr('opacity', 0.1).attr('font-weight', 'normal')
                        link.attr('opacity', 0.05).attr('stroke', '#999')
                    } else {
                        // Hide no connections message if it exists
                        g.select('.no-connections-message')
                            .transition()
                            .duration(300)
                            .attr('opacity', 0)
                            .remove()
                        g.select('.no-connections-subtitle')
                            .transition()
                            .duration(300)
                            .attr('opacity', 0)
                            .remove()

                        // Highlight nodes connected to selected author's edges
                        node.attr('opacity', (n) =>
                            relevantNodeNames.has(n.name) ? 1 : 0.1
                        )
                            .attr('stroke-width', (n) =>
                                relevantNodeNames.has(n.name) ? 3 : 1.5
                            )
                            .attr('stroke', (n) =>
                                relevantNodeNames.has(n.name) ? '#ff0' : '#fff'
                            )

                        // Highlight labels of those nodes
                        label
                            .attr('opacity', (n) =>
                                relevantNodeNames.has(n.name) ? 1 : 0.1
                            )
                            .attr('font-weight', (n) =>
                                relevantNodeNames.has(n.name)
                                    ? 'bold'
                                    : 'normal'
                            )

                        // Highlight only edges by the selected author
                        link.attr('opacity', (l) =>
                            l.author === selectedGroup ? 0.8 : 0.05
                        ).attr('stroke', (l) =>
                            l.author === selectedGroup ? '#ff0' : '#999'
                        )
                    }

                    // Update tooltip for author selection
                    permanentTooltip.html(`
                <h3>Selected Author: ${selectedGroup}</h3>
                <p><strong>Edges shown:</strong> ${relevantLinks.length}</p>
                <p><strong>Characters connected:</strong> ${relevantNodeNames.size}</p>
                <div style="margin-top: 10px;">
                    <small>Click background to reset view</small>
                </div>
                <hr style="margin: 10px 0;">
                ${legendHtml}
            `)
                } else {
                    // Handle character type or domain selection - filter by node properties
                    // Filter nodes to show only characters from selected category
                    // Check hierarchy-based grouping, character type description, and precomputed domain mapping
                    const relevantNodes = nodes.filter((n) => {
                        const parentGroup = parentKey(n)
                        const characterType = n.description

                        // Match by parent group (level2/level1) or by character type description
                        if (
                            parentGroup === selectedGroup ||
                            characterType === selectedGroup
                        ) {
                            return true
                        }

                        // Check precomputed domain character lists from butterfly_data.json
                        if (
                            window.butterflyData &&
                            window.butterflyData.domains_grouped_by_gender
                        ) {
                            const domainGroup =
                                window.butterflyData.domains_grouped_by_gender[
                                    selectedGroup
                                ]
                            if (domainGroup && domainGroup.characters) {
                                return domainGroup.characters.includes(n.name)
                            }
                        }

                        return false
                    })

                    const relevantNodeNames = new Set(
                        relevantNodes.map((n) => n.name)
                    )

                    // Check if no characters are found for this type/domain
                    if (relevantNodes.length === 0) {
                        // Show message when no characters are found
                        let noConnectionsMessage = g.select(
                            '.no-connections-message'
                        )
                        if (noConnectionsMessage.empty()) {
                            noConnectionsMessage = g
                                .append('text')
                                .attr('class', 'no-connections-message')
                                .attr('x', width / 2)
                                .attr('y', height / 2)
                                .attr('text-anchor', 'middle')
                                .attr('dominant-baseline', 'middle')
                                .attr('font-size', '18px')
                                .attr('font-weight', 'bold')
                                .attr('fill', '#666')
                                .attr('opacity', 0)
                        }

                        noConnectionsMessage
                            .text(
                                `No characters found for "${selectedGroup}" in the filtered graph`
                            )
                            .transition()
                            .duration(300)
                            .attr('opacity', 1)

                        // Add subtitle explaining the filtering
                        let subtitleMessage = g.select(
                            '.no-connections-subtitle'
                        )
                        if (subtitleMessage.empty()) {
                            subtitleMessage = g
                                .append('text')
                                .attr('class', 'no-connections-subtitle')
                                .attr('x', width / 2)
                                .attr('y', height / 2 + 25)
                                .attr('text-anchor', 'middle')
                                .attr('dominant-baseline', 'middle')
                                .attr('font-size', '14px')
                                .attr('fill', '#999')
                                .attr('opacity', 0)
                        }

                        subtitleMessage
                            .text(
                                '(Graph shows only characters with the strongest relationships)'
                            )
                            .transition()
                            .duration(300)
                            .attr('opacity', 1)

                        // Dim all nodes and edges
                        node.attr('opacity', 0.1)
                            .attr('stroke-width', 1.5)
                            .attr('stroke', '#fff')
                        label.attr('opacity', 0.1).attr('font-weight', 'normal')
                        link.attr('opacity', 0.05).attr('stroke', '#999')

                        // Update permanent tooltip to show no results info
                        permanentTooltip.html(`
                            <h3>Selected Category: ${selectedGroup}</h3>
                            <p><strong>Characters shown:</strong> 0</p>
                            <p><strong>Category:</strong> ${selectedGroup}</p>
                            <div style="margin-top: 10px;">
                                <small>Click background to reset view</small>
                            </div>
                            <hr style="margin: 10px 0;">
                            ${legendHtml}
                        `)
                    } else {
                        // Hide no connections message if it exists (for non-empty selections)
                        g.select('.no-connections-message')
                            .transition()
                            .duration(300)
                            .attr('opacity', 0)
                            .remove()
                        g.select('.no-connections-subtitle')
                            .transition()
                            .duration(300)
                            .attr('opacity', 0)
                            .remove()

                        // Update node visibility and styling
                        node.attr('opacity', (n) =>
                            relevantNodeNames.has(n.name) ? 1 : 0.1
                        )
                            .attr('stroke-width', (n) =>
                                relevantNodeNames.has(n.name) ? 3 : 1.5
                            )
                            .attr('stroke', (n) =>
                                relevantNodeNames.has(n.name) ? '#ff0' : '#fff'
                            )

                        // Update label visibility
                        label
                            .attr('opacity', (n) =>
                                relevantNodeNames.has(n.name) ? 1 : 0.1
                            )
                            .attr('font-weight', (n) =>
                                relevantNodeNames.has(n.name)
                                    ? 'bold'
                                    : 'normal'
                            )

                        // Update edge visibility (show only edges between relevant nodes)
                        link.attr('opacity', (l) => {
                            const srcName = l.source.name || l.source
                            const tgtName = l.target.name || l.target
                            return relevantNodeNames.has(srcName) &&
                                relevantNodeNames.has(tgtName)
                                ? 0.8
                                : 0.05
                        }).attr('stroke', (l) => {
                            const srcName = l.source.name || l.source
                            const tgtName = l.target.name || l.target
                            return relevantNodeNames.has(srcName) &&
                                relevantNodeNames.has(tgtName)
                                ? '#ff0'
                                : '#999'
                        })

                        // Update permanent tooltip to show category info
                        permanentTooltip.html(`
                            <h3>Selected Category: ${selectedGroup}</h3>
                            <p><strong>Characters shown:</strong> ${relevantNodes.length}</p>
                            <p><strong>Category:</strong> ${selectedGroup}</p>
                            <div style="margin-top: 10px;">
                                <small>Click background to reset view</small>
                            </div>
                            <hr style="margin: 10px 0;">
                            ${legendHtml}
                        `)
                    }
                }
            } else {
                // Remove no connections message if it exists
                g.select('.no-connections-message')
                    .transition()
                    .duration(300)
                    .attr('opacity', 0)
                    .remove()
                g.select('.no-connections-subtitle')
                    .transition()
                    .duration(300)
                    .attr('opacity', 0)
                    .remove()

                // Reset to normal view only if no individual node is selected
                console.log('afsd')
                if (!fixedNode) {
                    node.attr('opacity', 1)
                        .attr('stroke-width', 1.5)
                        .attr('stroke', '#fff')

                    label.attr('opacity', 1).attr('font-weight', 'normal')

                    link.attr('opacity', 0.6).attr('stroke', '#999')
                }

                // Always restore original legend regardless of node selection
                permanentTooltip.html(legendHtml)
            }
        })
    }
}

// ── idioms/timeLineChart.js
function createTimeLineChart(
    characters,
    edges,
    containerSelector,
    colorMap,
    parentGroups
) {
    // Use same hierarchical grouping logic as global preprocessing
    const parentKey = (c) => c.level2 || c.level1 || 'Others'

    // Build a lookup: name -> parent group (data is already filtered and normalized)
    const charGroup = {}
    characters.forEach((c) => {
        charGroup[c.name] = parentKey(c)
    })

    const color = (d) => colorMap[d] || '#888'

    // Aggregate counts by parent groups (using the global parent groups list)
    const periodsUnordered = Array.from(
        new Set(edges.map((e) => e.period))
    ).filter(Boolean)

    // Function to determine chronological order of periods
    function getChronologicalOrder(periods) {
        // Define period metadata with approximate start dates
        const periodInfo = {
            Archaic: { start: -800, priority: 1 },
            Classical: { start: -480, priority: 2 },
            Hellenistic: { start: -323, priority: 3 },
            'Imperial Roman': { start: -27, priority: 4 },
            'Late Roman': { start: 284, priority: 5 },
            // Add more periods here as needed
        }

        return periods.sort((a, b) => {
            // If both periods are in our metadata, sort by priority
            if (periodInfo[a] && periodInfo[b]) {
                return periodInfo[a].priority - periodInfo[b].priority
            }
            // If only one is known, put known ones first
            if (periodInfo[a] && !periodInfo[b]) return -1
            if (!periodInfo[a] && periodInfo[b]) return 1
            // If neither is known, sort alphabetically as fallback
            return a.localeCompare(b)
        })
    }

    // Sort periods chronologically
    const periods = getChronologicalOrder([...periodsUnordered])

    const counts = {}
    periods.forEach((p) => {
        counts[p] = {}
        parentGroups.forEach((g) => {
            counts[p][g] = 0
        })
    })

    edges.forEach((e) => {
        const period = e.period
        if (!periods.includes(period)) return
        ;[e.source, e.target].forEach((name) => {
            const parentGroup = charGroup[name]
            if (parentGroup && counts[period][parentGroup] !== undefined) {
                counts[period][parentGroup]++
            }
        })
    })

    // Debug: Check if data actually varies by period
    console.log('Periods found:', periods)
    periods.forEach((period) => {
        console.log(`Period ${period} counts:`, counts[period])
    })

    // Use ALL the global parent groups exactly (same as force-directed graph)
    const groups = parentGroups

    // Debug: Log the groups being used
    console.log('Timeline chart groups:', groups)
    console.log('Number of groups:', groups.length)

    // Format for D3 and convert to rank-based data
    const data = periods.map((period) => {
        const row = { period }

        // First, get raw counts for this period
        const periodCounts = groups.map((g) => ({
            group: g,
            count: counts[period][g] || 0,
        }))

        // Debug: Log counts for first period
        if (period === periods[0]) {
            console.log(`Period ${period} raw counts:`, periodCounts)
        }

        // Sort by count (descending) to determine ranks
        periodCounts.sort((a, b) => b.count - a.count)

        // Debug: Log sorted counts for first period
        if (period === periods[0]) {
            console.log(`Period ${period} sorted counts:`, periodCounts)
        }

        // Assign ranks (1 = highest mentions, etc.)
        periodCounts.forEach((item, index) => {
            row[item.group] = index + 1 // rank = position + 1
        })

        // Debug: Log final ranks for first period
        if (period === periods[0]) {
            console.log(
                `Period ${period} final ranks:`,
                groups.map(
                    (g) =>
                        `${g}: rank ${row[g]} (${counts[period][g]} mentions)`
                )
            )
        }

        return row
    })

    // D3 multi-line chart
    const margin = { top: 40, right: 40, bottom: 40, left: 60 }
    // Responsive: get container size
    const container = d3.select(containerSelector).node()
    const fullWidth = container.offsetWidth || 700
    const fullHeight = container.offsetHeight || 400
    const width = fullWidth - margin.left - margin.right
    const height = fullHeight - margin.top - margin.bottom

    const svgRoot = d3
        .select(containerSelector)
        .append('svg')
        .attr('width', '100%')
        .attr('height', '100%')
        .attr('viewBox', `0 0 ${fullWidth} ${fullHeight}`)
        .attr('preserveAspectRatio', 'xMidYMid meet')

    // Add background rect for click-to-reset
    svgRoot
        .append('rect')
        .attr('width', fullWidth)
        .attr('height', fullHeight)
        .attr('fill', 'transparent')
        .style('cursor', 'pointer')
        .on('click', function (event) {
            // Only reset if clicking on the background, not a line
            if (window.globalSelection) {
                window.globalSelection.setGroup(null)
            }
        })

    const svg = svgRoot
        .append('g')
        .attr('transform', `translate(${margin.left},${margin.top})`)

    // X axis
    const x = d3.scalePoint().domain(periods).range([0, width])
    svg.append('g')
        .attr('transform', `translate(0,${height})`)
        .call(d3.axisBottom(x))

    // Y axis - rank scale (1 = best rank at top, higher numbers at bottom)
    const maxRank = groups.length // Maximum possible rank
    const y = d3
        .scaleLinear()
        .domain([1, maxRank]) // Rank 1 to max rank
        .range([0, height]) // Inverted: rank 1 at top, highest rank at bottom

    svg.append('g').call(
        d3
            .axisLeft(y)
            .tickValues(d3.range(1, maxRank + 1)) // Show all ranks
            .tickFormat((d) => {
                if (d === 1) return '1st'
                else if (d === 2) return '2nd'
                else if (d === 3) return '3rd'
                else return d + 'th'
            })
    )

    // Color scale from shared mapping
    //	const color = d3.scaleOrdinal(d3.schemeTableau10).domain(groups);

    // Draw lines with click event for global selection
    const linePaths = []

    // Calculate smart offsets for lines that are too close
    function calculateOffsets(data, groups, yScale, chartHeight) {
        const offsets = {}
        const minSeparation = 8 // reduced minimum pixels between lines
        const maxOffset = 6 // maximum offset in pixels

        groups.forEach((group) => (offsets[group] = 0))

        // For each period, check if lines are too close and need separation
        data.forEach((d) => {
            const positions = groups
                .map((group) => ({
                    group,
                    y: yScale(d[group]),
                    value: d[group],
                }))
                .sort((a, b) => a.y - b.y)

            // Only adjust if lines are very close and values are low enough to safely offset
            for (let i = 1; i < positions.length; i++) {
                const current = positions[i]
                const previous = positions[i - 1]

                if (current.y - previous.y < minSeparation && current.y > 20) {
                    // only if not too close to top
                    const adjustment = Math.min(
                        maxOffset,
                        (minSeparation - (current.y - previous.y)) / 2
                    )

                    // Only apply offset if it won't push lines below chart or above reasonable bounds
                    const prevNewY = previous.y - adjustment
                    const currNewY = current.y + adjustment

                    if (prevNewY >= 0 && currNewY <= chartHeight - 10) {
                        offsets[previous.group] = Math.min(
                            offsets[previous.group] || 0,
                            -adjustment
                        )
                        offsets[current.group] = Math.max(
                            offsets[current.group] || 0,
                            adjustment
                        )
                    }
                }
            }
        })

        return offsets
    }

    const offsets = calculateOffsets(data, groups, y, height)

    // Create tooltip
    const tooltip = d3
        .select('body')
        .append('div')
        .attr('class', 'timeline-tooltip')
        .style('position', 'absolute')
        .style('visibility', 'hidden')
        .style('background', 'rgba(0, 0, 0, 0.8)')
        .style('color', 'white')
        .style('padding', '0.4vw')
        .style('border-radius', '0.3vw')
        .style('font-size', '0.75vw')
        .style('pointer-events', 'none')
        .style('z-index', '1000')

    groups.forEach((group, index) => {
        const line = d3
            .line()
            .x((d) => x(d.period))
            .y((d) => {
                const baseY = y(d[group])
                const offsetY = baseY + (offsets[group] || 0)
                // Ensure the line stays within chart bounds (not below zero line or above chart)
                return Math.max(0, Math.min(height, offsetY))
            })

        // Visible line with enhanced styling
        const path = svg
            .append('path')
            .datum(data)
            .attr('fill', 'none')
            .attr('stroke', color(group))
            .attr('stroke-width', 2.5)
            .attr('stroke-linecap', 'round')
            .attr('stroke-linejoin', 'round')
            .attr('d', line)
            .attr('class', 'timeline-line')

        // Add dots at data points for better visibility and tooltips
        svg.selectAll(`.dot-${group}`)
            .data(data)
            .enter()
            .append('circle')
            .attr('class', `dot-${group}`)
            .attr('cx', (d) => x(d.period))
            .attr('cy', (d) => {
                const baseY = y(d[group])
                const offsetY = baseY + (offsets[group] || 0)
                // Ensure dots stay within chart bounds
                return Math.max(0, Math.min(height, offsetY))
            })
            .attr('r', '0.4vw')
            .attr('fill', color(group))
            .attr('stroke', '#fff')
            .attr('stroke-width', 1)
            .style('cursor', 'pointer')
            .on('mouseover', function (event, d) {
                const rank = d[group]
                const mentions = counts[d.period][group]

                tooltip.style('visibility', 'visible').html(`
                        <strong>${group}</strong><br/>
                        Period: ${d.period}<br/>
                        Rank: ${
                            rank === 1
                                ? '1st'
                                : rank === 2
                                ? '2nd'
                                : rank === 3
                                ? '3rd'
                                : rank + 'th'
                        }<br/>
                        Mentions: ${mentions}
                    `)

                // Highlight the dot
                d3.select(this).attr('r', '0.4vw').attr('stroke-width', 1)
            })
            .on('mousemove', function (event) {
                tooltip
                    .style('top', event.pageY - 10 + 'px')
                    .style('left', event.pageX + 10 + 'px')
            })
            .on('mouseout', function () {
                tooltip.style('visibility', 'hidden')

                // Reset dot appearance
                d3.select(this).attr('r', '0.4vw').attr('stroke-width', 1)
            })
            .on('click', function () {
                if (window.globalSelection) {
                    window.globalSelection.setGroup(group)
                }
            })

        // Invisible hit area (wider for easier clicking and hovering)
        svg.append('path')
            .datum(data)
            .attr('fill', 'none')
            .attr('stroke', 'transparent')
            .attr('stroke-width', 15)
            .attr('d', line)
            .attr('class', 'timeline-hitarea')
            .style('cursor', 'pointer')
            .on('mouseover', function (event) {
                // Find closest data point to mouse position
                const [mouseX] = d3.pointer(event)
                const closestPeriod = x
                    .domain()
                    .reduce((prev, curr) =>
                        Math.abs(x(curr) - mouseX) < Math.abs(x(prev) - mouseX)
                            ? curr
                            : prev
                    )
                const periodData = data.find((d) => d.period === closestPeriod)

                if (periodData) {
                    const rank = periodData[group]
                    const mentions = counts[periodData.period][group]

                    tooltip.style('visibility', 'visible').html(`
                            <strong>${group}</strong><br/>
                            Period: ${periodData.period}<br/>
                            Rank: ${
                                rank === 1
                                    ? '1st'
                                    : rank === 2
                                    ? '2nd'
                                    : rank === 3
                                    ? '3rd'
                                    : rank + 'th'
                            }<br/>
                            Mentions: ${mentions}
                        `)
                }

                // Highlight the line
                path.attr('stroke-width', 4)
            })
            .on('mousemove', function (event) {
                tooltip
                    .style('top', event.pageY - 10 + 'px')
                    .style('left', event.pageX + 10 + 'px')
            })
            .on('mouseout', function () {
                tooltip.style('visibility', 'hidden')

                // Reset line appearance (unless it's selected)
                if (
                    !window.globalSelection?.selectedGroup ||
                    window.globalSelection.selectedGroup !== group
                ) {
                    path.attr('stroke-width', 2.5)
                }
            })
            .on('click', function () {
                if (window.globalSelection) {
                    window.globalSelection.setGroup(group)
                }
            })

        linePaths.push({ group, path })
    })

    // Listen for global selection changes to highlight lines
    if (window.globalSelection) {
        window.globalSelection.onGroupChange(function (selectedGroup) {
            linePaths.forEach(({ group, path }) => {
                if (selectedGroup === group) {
                    path.attr('stroke-width', 5)
                        .attr('opacity', 1)
                        .attr('stroke', color(group))
                } else if (selectedGroup) {
                    path.attr('stroke-width', 2.5)
                        .attr('opacity', 0.2)
                        .attr('stroke', color(group))
                } else {
                    path.attr('stroke-width', 2.5)
                        .attr('opacity', 1)
                        .attr('stroke', color(group))
                }
            })
        })
    }

    // Add axis labels
    svg.append('text')
        .attr('x', width / 2)
        .attr('y', height + margin.bottom - 6)
        .attr('text-anchor', 'middle')
        .text('Literary Period')
    svg.append('text')
        .attr('transform', 'rotate(-90)')
        .attr('x', -height / 2)
        .attr('y', -margin.left + 16)
        .attr('text-anchor', 'middle')
        .text('Rank by Mentions')
        .style('font-size', '0.75vw')

    // Title
    svg.append('text')
        .attr('x', width / 2)
        .attr('y', -margin.top / 2) // above the plot area
        .attr('text-anchor', 'middle')
        .style('font-size', '1vw')
        .style('font-weight', 'bold')
        .text('Timeline of Mythological Group Mentions by Period')
}

// ── script.js
// Global edge filtering function (same as in force-directed graph)
function filterTopNEdges(edges, n = 5) {
    // Group edges by source node
    const grouped = d3.group(edges, (d) => d.source.name || d.source)

    const topEdges = []

    grouped.forEach((edgeList, source) => {
        // Sort descending by weight
        edgeList.sort((a, b) =>
            d3.descending(a.normalized_weight, b.normalized_weight)
        )

        // Take top-N
        topEdges.push(...edgeList.slice(0, n))
    })

    return topEdges
}

function init() {
    window.globalSelection = {
        selectedGroup: null,
        selectedAuthor: null,
        groupListeners: [],
        authorListeners: [],

        // --- GROUP selection ---
        setGroup(group) {
            if (this.selectedGroup === group) {
                this.selectedGroup = null
            } else {
                this.selectedGroup = group
            }
            this.groupListeners.forEach((fn) => fn(this.selectedGroup))
        },
        onGroupChange(fn) {
            this.groupListeners.push(fn)
        },
        getSelectedGroup() {
            return this.selectedGroup
        },

        // --- AUTHOR selection ---
        setAuthor(author) {
            if (this.selectedAuthor === author) {
                this.selectedAuthor = null
            } else {
                this.selectedAuthor = author
            }
            this.authorListeners.forEach((fn) => fn(this.selectedAuthor))
        },
        onAuthorChange(fn) {
            this.authorListeners.push(fn)
        },
        getSelectedAuthor() {
            return this.selectedAuthor
        },
    }
    Promise.all([
        d3.csv('datasets/unique_characters.csv', (d) => ({
            name: d.name,
            description: d.description,
            gender: d.gender,
            father: d.Father,
            mother: d.Mother,
            aliases: d.aliases,
            level1: d.level1,
            level2: d.level2,
            level3: d.level3,
            level4: d.level4,
            domain: d.domain,
        })),
        d3.csv('datasets/edges_filtered.csv', (d) => ({
            source: d.source,
            target: d.target,
            normalized_weight: +d.normalized_weight, // convert to number
            author: d.author,
            title: d.title,
            period: d.period,
        })),
    ]).then(([characters, allEdges]) => {
        // GLOBAL DATA PROCESSING - used by both charts

        // Keep original edges for timeline period analysis
        const timelineEdges = allEdges

        // Filter edges by weight for force-directed graph
        let filteredEdges = allEdges.filter((d) => d.normalized_weight > 0.3)
        filteredEdges = filterTopNEdges(filteredEdges, 2)

        // Find connected nodes (only nodes that appear in filtered edges)
        const connected = new Set()
        filteredEdges.forEach((e) => {
            connected.add(e.source.name || e.source)
            connected.add(e.target.name || e.target)
        })

        // Filter characters to only those that are connected
        const filteredCharacters = characters.filter((n) =>
            connected.has(n.name)
        )

        // Normalize category strings to Title Case for every word (collapse spaces)
        function normalize(str) {
            if (!str) return str
            return String(str)
                .trim()
                .split(/\s+/)
                .map((s) => s.charAt(0).toUpperCase() + s.slice(1).toLowerCase())
                .join(' ')
        }

        // Apply normalization to all characters
        filteredCharacters.forEach((n) => {
            if (n.level1) n.level1 = normalize(n.level1)
            if (n.level2) n.level2 = normalize(n.level2)
            if (n.level3) n.level3 = normalize(n.level3)
            if (n.level4) n.level4 = normalize(n.level4)
            n.description = normalize(n.description)
        })

        // Define global grouping logic (same as force-directed graph)
        const parentKey = (n) => n.level2 || n.level1 || 'Other'
        const childKey = (n) => n.level3 || n.level4 || null

        // Build parent → children map from filtered characters
        const groupMap = new Map()
        filteredCharacters.forEach((n) => {
            const p = parentKey(n)
            const c = childKey(n)
            if (!groupMap.has(p)) groupMap.set(p, new Set())
            if (c) groupMap.get(p).add(c)
        })

        // Get all parent groups for consistent category list
        const parentGroups = Array.from(groupMap.keys()).sort()

        // Get all unique categories for coloring (from filtered data)
        const usedCategories = Array.from(
            new Set(
                filteredCharacters.map(
                    (n) =>
                        n.level4 ||
                        n.level3 ||
                        n.level2 ||
                        n.level1 ||
                        'Other'
                )
            )
        )

        const combinedColors = d3.schemeTableau10.concat(d3.schemeSet3)

        // If we have more categories than colors, generate extra ones
        function getColor(i) {
            if (i < combinedColors.length) {
                return combinedColors[i]
            }
            //Generate extra colors using interpolateRainbow
            return d3.interpolateRainbow(i / usedCategories.length)
        }

        //Assign each category a unique color
        const categoryColorMap = {}
        usedCategories.forEach((cat, i) => {
            categoryColorMap[cat] = getColor(i)
        })
        // Ensure the "Other" category is always grey (case-insensitive)
        ;['Other', 'OTHER'].forEach((k) => {
            if (usedCategories.includes(k)) {
                categoryColorMap[k] = '#888'
            }
        })
        // Ensure "Titan" uses a vivid, distinct color (case-insensitive)
        ;['Titan', 'TITAN'].forEach((k) => {
            if (usedCategories.includes(k)) {
                categoryColorMap[k] = '#b100e8'
            }
        })

        // Create a parent group color map for timeline chart
        const parentColorMap = {}
        parentGroups.forEach((parentGroup, i) => {
            parentColorMap[parentGroup] = getColor(i)
        })
        // Ensure the "Other" parent group is always grey (case-insensitive)
        ;['Other', 'OTHER'].forEach((k) => {
            if (parentGroups.includes(k)) {
                parentColorMap[k] = '#888'
            }
        })
        // Ensure "Titan" parent group uses a vivid, distinct color (case-insensitive)
        ;['Titan', 'TITAN'].forEach((k) => {
            if (parentGroups.includes(k)) {
                parentColorMap[k] = '#b100e8'
            }
        })

        console.log('Parent groups:', parentGroups)
        console.log('Parent color map:', parentColorMap)

        // Global handler for tooltip clicks
        window.handleTooltipClick = function (group) {
            if (window.globalSelection) {
                window.globalSelection.setGroup(group)
            }
            //  can add more custom actions here
        }

        // Pass filtered data and parent groups to both charts
        createForceDirectedGraph(
            filteredCharacters,
            filteredEdges, // Use filtered edges for force-directed graph
            '.ForceDirectedGraph',
            categoryColorMap
        )
        createTimeLineChart(
            filteredCharacters,
            timelineEdges, // Use full edge dataset for timeline analysis
            '.TimelineChart',
            parentColorMap, // Use parent color map for timeline
            parentGroups
        )

        // Initialize general butterfly chart with pre-computed data
        createButterflyChart(
            '.ButterflyChart',
            parentGroups,
            'butterfly_data.json'
        )

        //createTimeLineChart(characters, edges, '.TimelineChart');
    })
}


### data: datasets/unique_characters.csv
name, description, domain, gender, aliases, level1, level2, level3, level4, Title, Father, Mother
Abas, mythical character, son of Lynceus, [], male, ['Abas', 'son of Lynceus', 'son of lynce…, , , , , King (of Argos), Lynceus, Hypermnestra
Abderus, son of Hermes in Greek mythology, [], male, ['Abderos'], , , , , , Hermes, 
Absyrtus, mythical brother of Medea, [], male, ['Apsyrtus', 'Aegialeus'], , , , , , Aeëtes, 
Acacallis, daughter of Minos in Greek mythology, [], female, ['Acacallis'], , , , , , Minos, 
Acamas, son of Theseus, [], male, [], , , , , , Theseus, Phaedra
Acarnan, son of Alcmaeon in Greek mythology, [], male, [], , , , , , Alcmaeon, 
Acastus, mythical character, son of Pelias, [], male, [], , , , , , Pelias, 
Acerbas, priest from Roman mythology, [], male, ['Sychaeus'], , , , , , , 
Acestes, mythical character, [], male, ['Agestas'], , , , , King (of Western Sicily), , 
Achates, character of Roman mythology, close frie…, [], male, [], , , , , , , 
Achelous, river god in Greek mythology, ['river'], male, ['Achilaos', 'Acheloüs', 'Acheloos'], Greek deity, Greek water deities, Potamoi, , , Oceanus, Tethys
Acheron, god of river of underworld, Greek mythol…, ['river'], male, ['Acheron'], Greek deity, Greek water deities, Potamoi, , , , Gaia
Achilles, Greek mythological hero, [], male, ['Pelides', 'Peleiades', 'Achilleus'], , , , , , Peleus, Thetis
Acis, river god in Greek mythology, ['river'], male, [], Greek deity, Greek water deities, Potamoi, , , Pan, 
Acontius, character in Greek mythology, [], male, [], , , , , , , 
Acrisius, Greek mythical king of Argos, [], male, ['Akrisios'], , , , , , Abas, 
Actaeon, son of Aristaeus in Greek mythology, [], male, ['Aktaion', 'Actæon'], , , , , , Aristaeus, Autonoë
Actor, Son of Deion, figure of Greek mythology, [], male, [], , , , , , Myrmidon, 
Admetus, king of Pherae in Thessaly, in Greek myt…, [], male, [], , , , , , Pheres, 
Adrastus, mythological king of Argos, [], male, [], , , , , King (of Argos), , 
Aeacus, son of Zeus in Greek mythology, [], male, ['Eacus', 'Æacus'], , , , , , Zeus, Aegina
Aegiale, in Greek mythology, daughter of Adrastus…, [], female, ['Euryaleia', 'Aigialea'], , , , , , , 
Aegina, nymph, eponym of the island Aegina, ['island'], female, [], Greek deity, Greek nymph, , , , , 
Aegisthus, son of Thyestes in Greek mythology, [], male, ['Ægisthus', 'Aegisthos'], , , , , , Thyestes, Pelopeia
Aegyptus, son of Belus in Greek mythology, [], male, [], , , , , , Belus, 
Aeneas, Trojan hero in Greco-Roman mythology, [], male, ['Eneas Ysgwyddwyn', 'Æneas'], , , , , , Anchises, Aphrodite
Aeolus, god of winds, son of Hippotes in Greek m…, ['wind'], male, ['Æolus', 'Eolus', 'Aeolus'], Greek deity, , , , , , 
Aerope, daughter of Catreus, the king of Crete, [], female, [], , , , , , Catreus, 
Aesacus, son of Priam in Greek mythology, [], male, ['Aisakos'], , , , , , Priam, 
Aeson, father of Jason in Greek mythology, [], male, [], , , , , King (of Iolcus in Thessaly), Cretheus, Tyro
Aether, primordial Greek deity, personification …, ['air'], male, [], Greek deity, Greek primordial deity, , , , Erebos, Nyx
Aethra, mother of Theseus, [], female, [], , , , , , Pittheus, 
Aeëtes, son of Helios in Greek mythology, [], male, ['Æetis', 'Aeetis', 'Æetes', 'Aeetes'], , , , , King (of Colchis), Helios, Perse
Agamemnon, son of Atreus in Greek mythology, [], male, [], , , , , , Atreus, Aerope
Agave, daughter of Cadmus in Greek mythology, [], female, ['Agaue'], Greek deity, Greek water deities, , , , Nereus, Doris
Agenor, mythical Phoenician king, father of Cadm…, [], male, [], , , , , King (of Phoenicia), Poseidon, 
Ajax the Great, son of Telamon in Greek mythology, [], male, ['Telamonian Ajax', 'Ajax son of Telamon…, , , , , , Telamon, 
Alcathous, mythical character, son of Pelops, [], male, [], , , , , , Pelops, Hippodamia
Alcestis, daughter of Pelias in Greek mythology, [], female, [], , , , , , Pelias, 
Alcidice, daughter of Aleus in Greek mythology, [], female, [], , , , , , , 
Alcinous, mythical character, King of the Phaeacia…, [], male, [], , , , , King (of the Phaeacians), Nausithous, 
Alcmaeon, mythical son of Amphiaraus, [], male, [], , , , , , , 
Alcyone, Greek mythological figure; one of the Pl…, [], female, [], Greek deity, Greek nymph, Pleiades, , , Atlas, Pleione
Alcyoneus, giant in Greek mythology, [], male, ['Ἀλκυονεύς', 'Alkyoneus', 'Alcyoneus'], Greek deity, Giants, , , , Tartarus, Gaia
Alkmene, mother of Heracles, [], female, ['Alcmena', 'Alcmene'], , , , , , Electryon, Anaxo
Aloeus, Greek mythical character, son of Poseido…, [], male, [], , , , , , , 
Ampelos, satyr, [grapevine], male, [], satyr, , , , , Oxylus, 
Amphiaraus, mythical seer and king, [], male, [], , , , , , , 
Amphictyon, son of Deucalion in Greek mythology, [], male, ['Amphictyon'], , , , , , Deucalion, Pyrrha
Amphilochus, mythical son of Amphiaraus, [], male, [], , , , , , Amphiaraus, Eriphyle
Amphion, mythical musician and ruler at Thebes, [], male, [], , , , , , Zeus, Hippolyta
Amphitrite, Oceanid or Nereid of Greek mythology, ['sea'], female, ['Salacia'], Greek deity, Greek water deities, Oceanids, Okeanid, , Nereus, Doris
Amphitryon, figure in Greek mythology, husband of Al…, [], male, [], , , , , , , 
Amphoterus, son of Alcmaeon in Greek mythology, [], male, [], , , , , , Alcmaeon, 
Amyntor, son of Ormenos and father of Phoenix, [], male, [], , , , , , , 
Amythaon, son of Cretheus in Greek mythology, [], male, [], , , , , , Cretheus, Tyro
Ananke, personification of inevitability, compul…, ['destiny', 'need','inevitability'], female, ['Ἀνάγκη', 'Anangke', 'Anance', 'Anagke'…, Greek deity, Greek primordial deity, , , , , 
Anaxo, daughter of Alcaeus in Greek mythology, [], female, [], , , , , , , 
Anchises, son of Capys in Greek mythology, [], male, [], , , , , , Capys, Themis
Androgeus, mythical son of Minos, [], male, [], , , , , , Minos, 
... 386 more rows

### data: datasets/edges_filtered.csv
source, target, normalized_weight, author, title, period
Aphrodite, Cronus, 0.005291, Nonnus, Dionysiaca Bks 1 - 14, Late Roman
Aphrodite, Nereus, 0.005291, Nonnus, Dionysiaca Bks 1 - 14, Late Roman
Aphrodite, Thetis, 0.01058, Nonnus, Dionysiaca Bks 1 - 14, Late Roman
Aphrodite, Triton, 0.01058, Nonnus, Dionysiaca Bks 1 - 14, Late Roman
Aphrodite, Zeus, 0.01587, Nonnus, Dionysiaca Bks 1 - 14, Late Roman
Apollo, Cadmus, 0.005291, Nonnus, Dionysiaca Bks 1 - 14, Late Roman
Ariadne, Atlas, 0.005291, Nonnus, Dionysiaca Bks 1 - 14, Late Roman
Ariadne, Typhon, 0.005291, Nonnus, Dionysiaca Bks 1 - 14, Late Roman
Artemis, Athena, 0.01058, Nonnus, Dionysiaca Bks 1 - 14, Late Roman
Artemis, Hebe, 0.01058, Nonnus, Dionysiaca Bks 1 - 14, Late Roman
Artemis, Hera, 0.005291, Nonnus, Dionysiaca Bks 1 - 14, Late Roman
Artemis, Leto, 0.01058, Nonnus, Dionysiaca Bks 1 - 14, Late Roman
Athena, Hebe, 0.01058, Nonnus, Dionysiaca Bks 1 - 14, Late Roman
Athena, Hera, 0.005291, Nonnus, Dionysiaca Bks 1 - 14, Late Roman
Athena, Leto, 0.01058, Nonnus, Dionysiaca Bks 1 - 14, Late Roman
Athena, Semele, 0.01058, Nonnus, Dionysiaca Bks 1 - 14, Late Roman
Athena, Typhon, 0.005291, Nonnus, Dionysiaca Bks 1 - 14, Late Roman
Athena, Zeus, 0.02116, Nonnus, Dionysiaca Bks 1 - 14, Late Roman
Atlas, Poseidon, 0.005291, Nonnus, Dionysiaca Bks 1 - 14, Late Roman
Atlas, Typhon, 0.01058, Nonnus, Dionysiaca Bks 1 - 14, Late Roman
Cadmus, Eros, 0.01587, Nonnus, Dionysiaca Bks 1 - 14, Late Roman
Cadmus, Europa, 0.01058, Nonnus, Dionysiaca Bks 1 - 14, Late Roman
Cadmus, Gaia, 0.01058, Nonnus, Dionysiaca Bks 1 - 14, Late Roman
Cadmus, Hera, 0.01058, Nonnus, Dionysiaca Bks 1 - 14, Late Roman
Cadmus, Pan, 0.01058, Nonnus, Dionysiaca Bks 1 - 14, Late Roman
Cadmus, Typhon, 0.03704, Nonnus, Dionysiaca Bks 1 - 14, Late Roman
Cadmus, Zeus, 0.07407, Nonnus, Dionysiaca Bks 1 - 14, Late Roman
Cronus, Iapetos, 0.01058, Nonnus, Dionysiaca Bks 1 - 14, Late Roman
Cronus, Nereus, 0.01058, Nonnus, Dionysiaca Bks 1 - 14, Late Roman
Cronus, Thetis, 0.005291, Nonnus, Dionysiaca Bks 1 - 14, Late Roman
Cronus, Triton, 0.01058, Nonnus, Dionysiaca Bks 1 - 14, Late Roman
Cronus, Typhon, 0.01058, Nonnus, Dionysiaca Bks 1 - 14, Late Roman
Cronus, Zeus, 0.01058, Nonnus, Dionysiaca Bks 1 - 14, Late Roman
Demeter, Nereus, 0.005291, Nonnus, Dionysiaca Bks 1 - 14, Late Roman
Demeter, Poseidon, 0.01058, Nonnus, Dionysiaca Bks 1 - 14, Late Roman
Dionysus, Rhea, 0.01058, Nonnus, Dionysiaca Bks 1 - 14, Late Roman
Dionysus, Zeus, 0.005291, Nonnus, Dionysiaca Bks 1 - 14, Late Roman
Eros, Europa, 0.005291, Nonnus, Dionysiaca Bks 1 - 14, Late Roman
Eros, Hera, 0.01058, Nonnus, Dionysiaca Bks 1 - 14, Late Roman
Eros, Pallas, 0.005291, Nonnus, Dionysiaca Bks 1 - 14, Late Roman
Eros, Pan, 0.005291, Nonnus, Dionysiaca Bks 1 - 14, Late Roman
Eros, Poseidon, 0.01058, Nonnus, Dionysiaca Bks 1 - 14, Late Roman
Eros, Typhon, 0.01058, Nonnus, Dionysiaca Bks 1 - 14, Late Roman
Eros, Zeus, 0.02646, Nonnus, Dionysiaca Bks 1 - 14, Late Roman
Europa, Typhon, 0.005291, Nonnus, Dionysiaca Bks 1 - 14, Late Roman
Europa, Zeus, 0.01058, Nonnus, Dionysiaca Bks 1 - 14, Late Roman
Gaia, Zeus, 0.01058, Nonnus, Dionysiaca Bks 1 - 14, Late Roman
Hades, Zeus, 0.01058, Nonnus, Dionysiaca Bks 1 - 14, Late Roman
Harmonia, Typhon, 0.005291, Nonnus, Dionysiaca Bks 1 - 14, Late Roman
Harmonia, Zeus, 0.005291, Nonnus, Dionysiaca Bks 1 - 14, Late Roman
Hebe, Hera, 0.005291, Nonnus, Dionysiaca Bks 1 - 14, Late Roman
Hebe, Leto, 0.01058, Nonnus, Dionysiaca Bks 1 - 14, Late Roman
Helios, Hera, 0.005291, Nonnus, Dionysiaca Bks 1 - 14, Late Roman
Helios, Zeus, 0.005291, Nonnus, Dionysiaca Bks 1 - 14, Late Roman
Hera, Leto, 0.005291, Nonnus, Dionysiaca Bks 1 - 14, Late Roman
Hera, Pallas, 0.005291, Nonnus, Dionysiaca Bks 1 - 14, Late Roman
Hera, Poseidon, 0.01058, Nonnus, Dionysiaca Bks 1 - 14, Late Roman
Hera, Zeus, 0.02116, Nonnus, Dionysiaca Bks 1 - 14, Late Roman
Iapetos, Typhon, 0.01058, Nonnus, Dionysiaca Bks 1 - 14, Late Roman
Nereus, Poseidon, 0.005291, Nonnus, Dionysiaca Bks 1 - 14, Late Roman
... 28,267 more rows